Labelled photos from "dataset_unificado", an image-classification folder in Portant346/maze_solver_model_comparison. The possible labels are: arrow left, arrow right, arrow up, cross, free path, goal, wall, wall left, wall right.

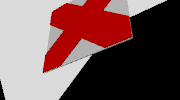
Label: cross

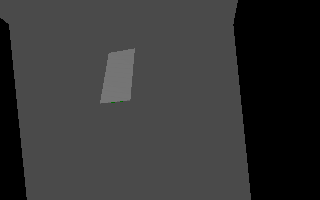
Label: free path

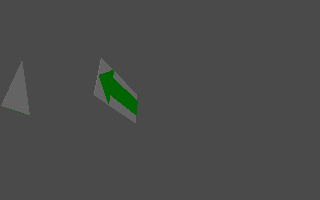
Label: arrow left

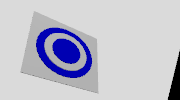
Label: goal

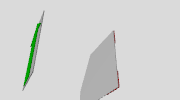
Label: arrow up

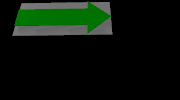
Label: arrow right
